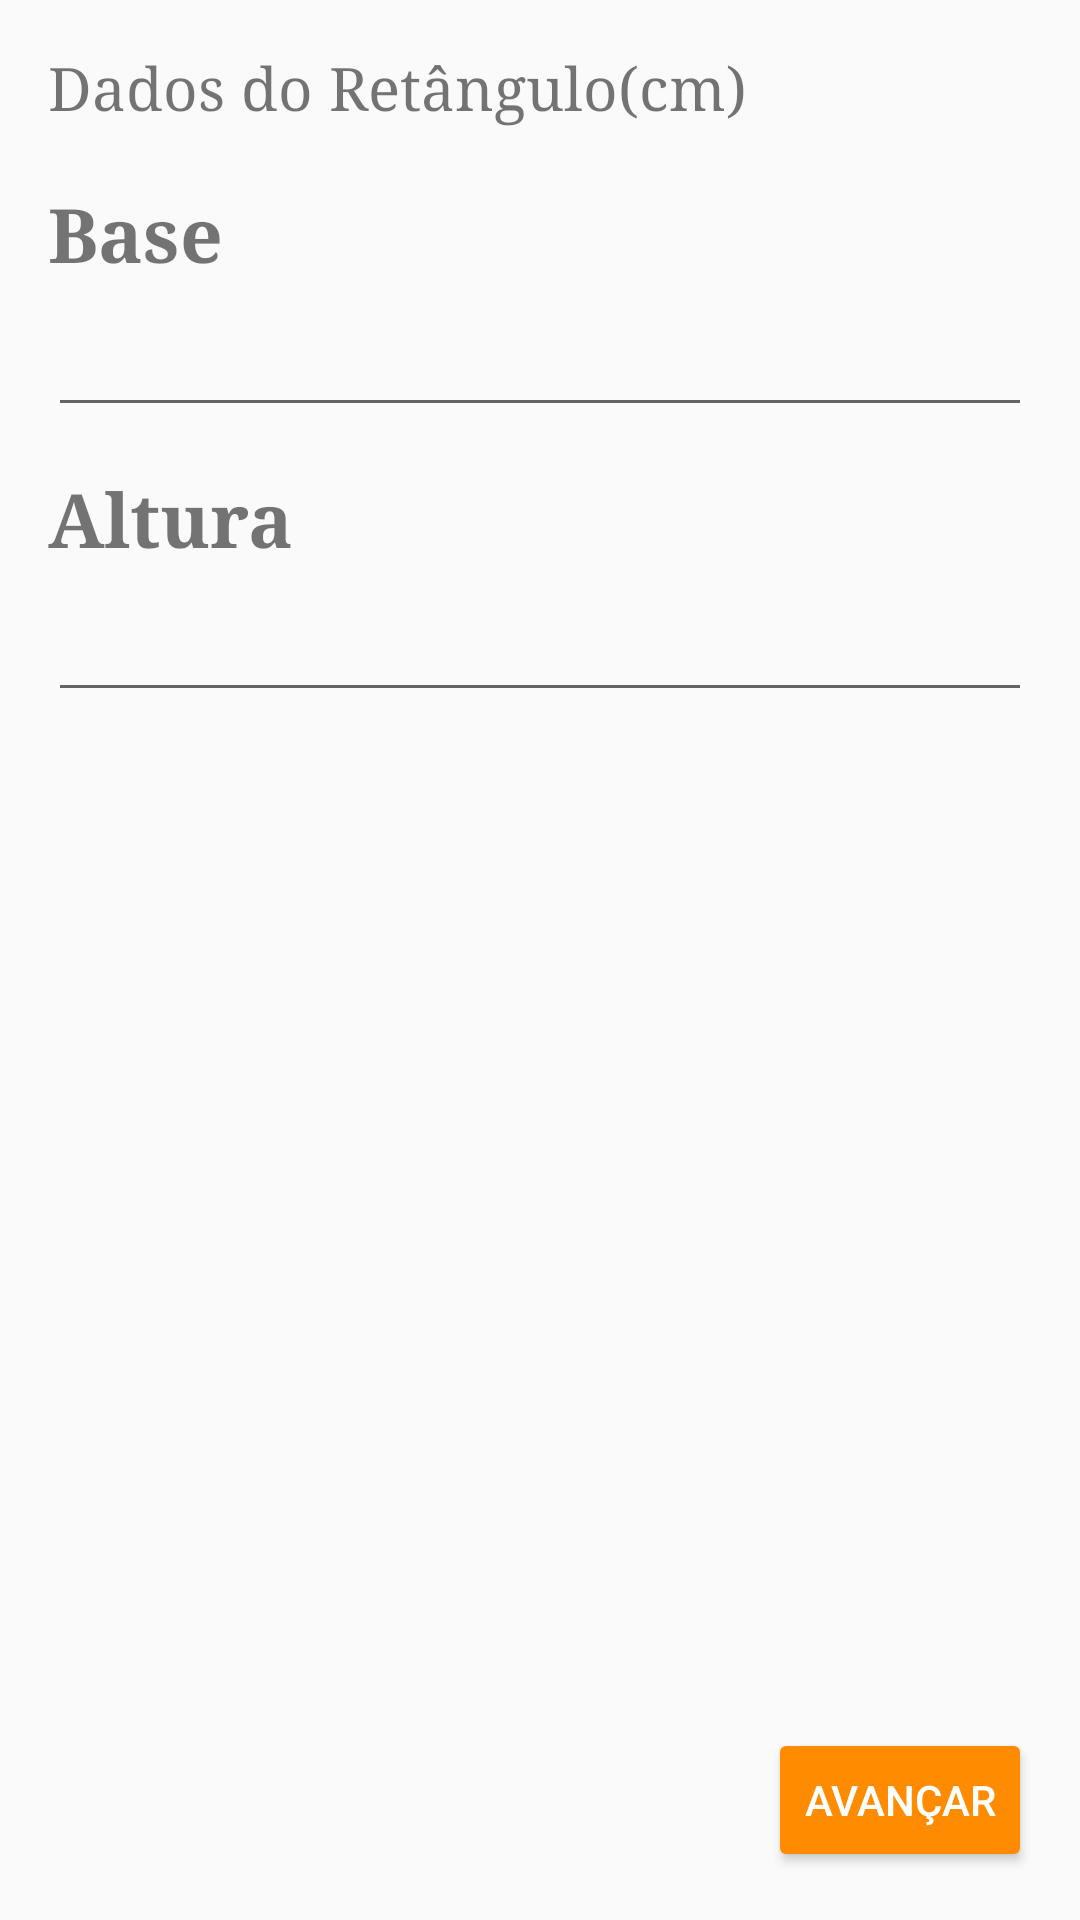

This screen was rendered from an Android layout file. Write that file and the resources it references.
<!-- AndroidManifest.xml: application theme AppTheme -->
<!-- res/layout/activity_retangulo.xml -->
<?xml version="1.0" encoding="utf-8"?>
<RelativeLayout xmlns:android="http://schemas.android.com/apk/res/android"
    xmlns:tools="http://schemas.android.com/tools"
    android:id="@+id/activity_retangulo"
    android:layout_width="match_parent"
    android:layout_height="match_parent"
    android:paddingBottom="@dimen/activity_vertical_margin"
    android:paddingLeft="@dimen/activity_horizontal_margin"
    android:paddingRight="@dimen/activity_horizontal_margin"
    android:paddingTop="@dimen/activity_vertical_margin"
    tools:context="com.example.ariel.calculoarea.RetanguloActivity">

    <TextView
        android:layout_width="wrap_content"
        android:layout_height="wrap_content"
        android:text="@string/dados_do_retangulo_cm"
        style="@style/MensagemInicialTelasFiguras"/>

    <TextView
        android:layout_width="wrap_content"
        android:layout_height="wrap_content"
        android:text="@string/base"
        android:layout_marginTop="@dimen/Telas_2_medidas_TV1"
        style="@style/FonteMedidas"/>

    <EditText
        android:layout_width="match_parent"
        android:layout_height="wrap_content"
        android:layout_marginTop="@dimen/Telas_2_medidas_ED1"
        android:id="@+id/edBaseR"
        android:inputType="number"/>

    <TextView
        android:layout_width="wrap_content"
        android:layout_height="wrap_content"
        android:text="@string/altura"
        android:layout_marginTop="@dimen/Telas_2_medidas_TV2"
        style="@style/FonteMedidas"/>

    <EditText
        android:layout_width="match_parent"
        android:layout_height="wrap_content"
        android:layout_marginTop="@dimen/Telas_2_Medidas_ED2"
        android:id="@+id/edAlturaR"
        android:inputType="number"/>


    <Button
        android:backgroundTint="#FF8C00"
        android:textColor="#FFFFFF"
        android:layout_width="wrap_content"
        android:layout_height="wrap_content"
        android:text="@string/avancar"
        android:layout_alignParentBottom="true"
        android:layout_alignParentEnd="true"
        android:onClick="cliqueAvancarRetangulo"
        />


</RelativeLayout>
<!-- resources referenced by this layout -->
<resources>
  <dimen name="Telas_2_Medidas_ED2">180dp</dimen>
  <dimen name="Telas_2_medidas_ED1">85dp</dimen>
  <dimen name="Telas_2_medidas_TV1">45dp</dimen>
  <dimen name="Telas_2_medidas_TV2">140dp</dimen>
  <dimen name="activity_horizontal_margin">16dp</dimen>
  <dimen name="activity_vertical_margin">16dp</dimen>
  <string name="altura">Altura</string>
  <string name="avancar">Avançar</string>
  <string name="base">Base</string>
  <string name="dados_do_retangulo_cm">Dados do Retângulo(cm)</string>
  <style name="FonteMedidas">
          <item name="android:textSize">25dp</item>
          <item name="android:fontFamily">serif</item>
          <item name="android:textStyle">bold</item>
  
      </style>
  <style name="MensagemInicialTelasFiguras">
          <item name="android:textSize">20dp</item>
          <item name="android:fontFamily">serif</item>
  
      </style>
  <style name="AppTheme" parent="Theme.AppCompat.Light.DarkActionBar">
          
          <item name="colorPrimary">#FF8C00</item>
          <item name="colorPrimaryDark">#000000</item>
          <item name="colorAccent">#FFA500</item>
      </style>
</resources>
